The GitHub repository FadhliPohan/parkinson_prediction contains a labelled image folder "split" with 2 categories: healthy, parkinson. Examples follow, each with its label.

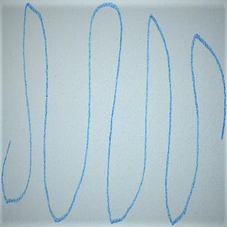
Label: healthy

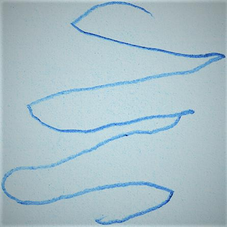
Label: parkinson

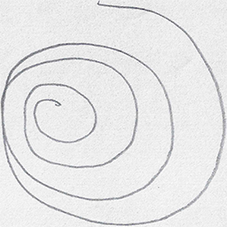
Label: healthy

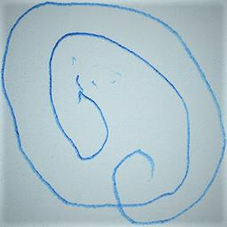
Label: parkinson

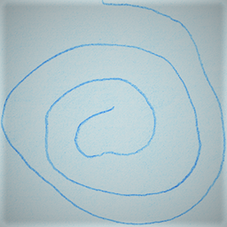
Label: healthy

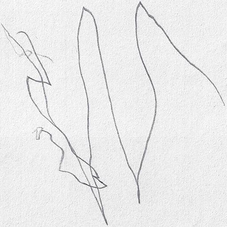
Label: parkinson
